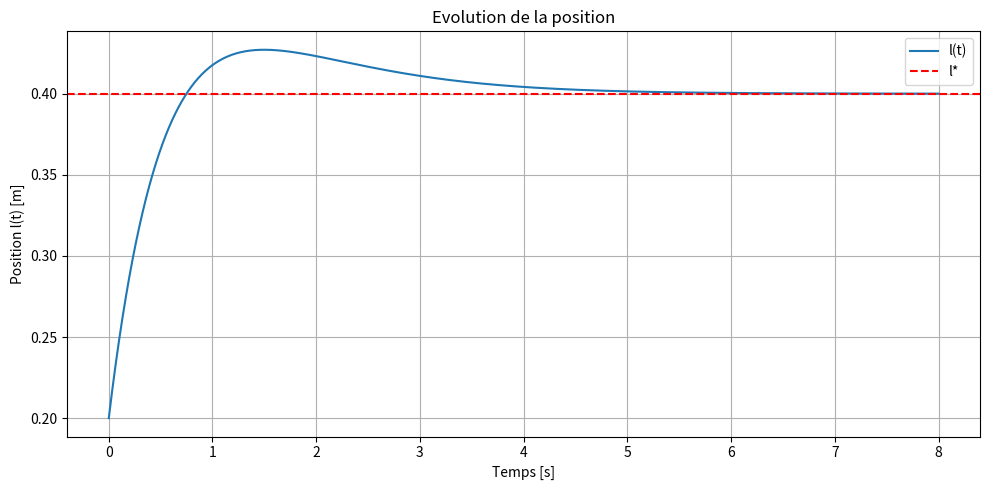
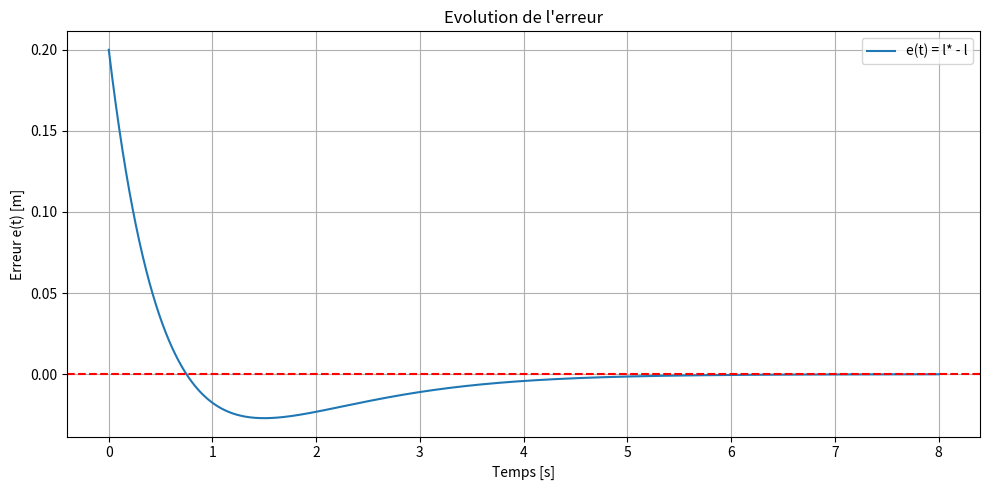
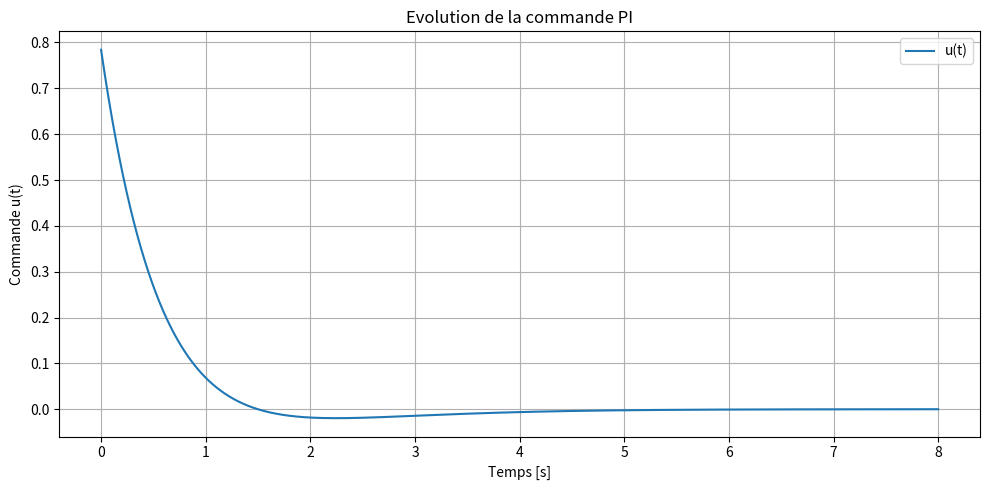
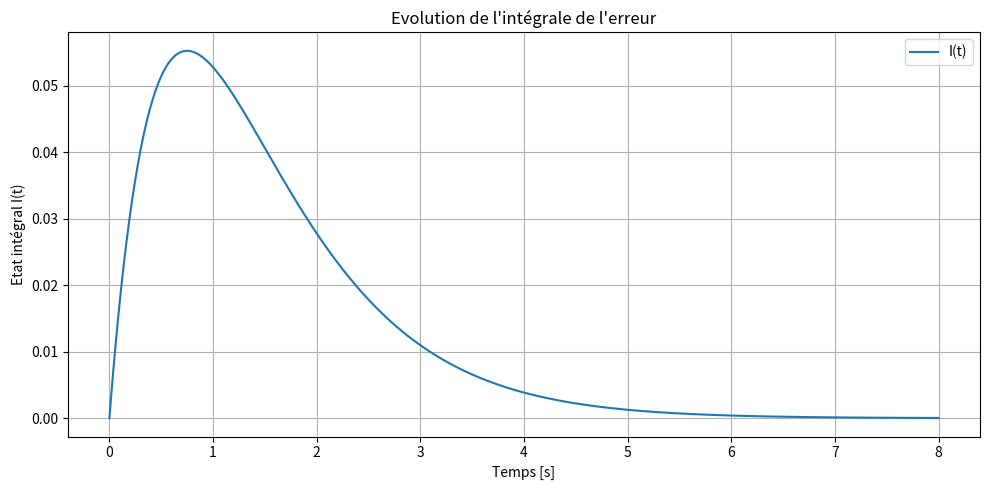
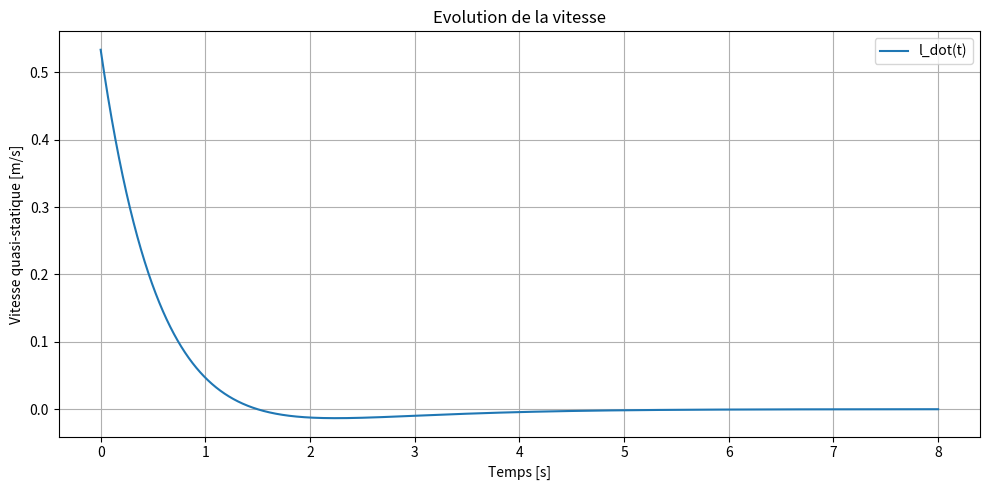

Generate these figures, in order, with matplotlib:
import numpy as np
import matplotlib.pyplot as plt

# ==========================================
# PARAMETRES PHYSIQUES
# ==========================================
mu = 0.2
phi_deg = 36.86
phi = np.deg2rad(phi_deg)

# coefficient quasi-statique
alpha = 1.0

# beta = alpha * (cos(phi) - mu*sin(phi))
beta = alpha * (np.cos(phi) - mu * np.sin(phi))

# ==========================================
# SPECIFICATIONS DESIREES
# ==========================================
Ts = 3.0      # temps de convergence souhaité [s]
zeta = 1.0    # amortissement critique
wn = 4.0 / (zeta * Ts)

# Gains PI pour le modèle quasi-statique
Kp = 2 * zeta * wn / beta
Ki = wn**2 / beta

# ==========================================
# CONSIGNE
# ==========================================
l_star = 0.4

# ==========================================
# CONDITIONS INITIALES
# ==========================================
l0 = 0.2
I0 = 0.0

# ==========================================
# PARAMETRES DE SIMULATION
# ==========================================
dt = 0.001
t_final = 8.0
time = np.arange(0, t_final + dt, dt)

tol = 1e-3

# ==========================================
# STOCKAGE
# ==========================================
l = np.zeros_like(time)
I = np.zeros_like(time)
u = np.zeros_like(time)
e = np.zeros_like(time)
l_dot = np.zeros_like(time)

# ==========================================
# INITIALISATION
# ==========================================
l[0] = l0
I[0] = I0
e[0] = l_star - l0

# ==========================================
# SIMULATION
# ==========================================
for k in range(len(time) - 1):
    # erreur signée
    e[k] = l_star - l[k]

    # commande PI
    u[k] = Kp * e[k] + Ki * I[k]

    # dynamique quasi-statique
    l_dot[k] = beta * u[k]

    # intégration Euler
    l[k + 1] = l[k] + dt * l_dot[k]
    I[k + 1] = I[k] + dt * e[k]

# dernier point
e[-1] = l_star - l[-1]
u[-1] = Kp * e[-1] + Ki * I[-1]
l_dot[-1] = beta * u[-1]

# ==========================================
# RESULTATS
# ==========================================
idx_conv = np.where(np.abs(l - l_star) <= tol)[0]
conv_time = time[idx_conv[0]] if len(idx_conv) > 0 else None

u_max = np.max(np.abs(u))
ldot_max = np.max(np.abs(l_dot))

print("===== PARAMETRES =====")
print(f"mu = {mu}")
print(f"phi = {phi_deg} deg")
print(f"alpha = {alpha}")
print(f"beta = {beta:.5f}")
print(f"Ts voulu = {Ts} s")
print(f"zeta = {zeta}")
print(f"wn = {wn:.5f}")
print(f"Kp = {Kp:.3f}")
print(f"Ki = {Ki:.3f}")
print(f"l* = {l_star} m")
print()

print("===== RESULTATS =====")
if conv_time is not None:
    print(f"Temps de convergence ~ {conv_time:.3f} s")
else:
    print("La cible n'est pas atteinte dans la tolérance choisie.")

print(f"Commande maximale |u|_max = {u_max:.3f}")
print(f"Vitesse maximale |l_dot|_max = {ldot_max:.3f} m/s")

# ==========================================
# AFFICHAGE
# ==========================================
plt.figure(figsize=(10, 5))
plt.plot(time, l, label="l(t)")
plt.axhline(l_star, color="red", linestyle="--", label="l*")
plt.xlabel("Temps [s]")
plt.ylabel("Position l(t) [m]")
plt.title("Evolution de la position")
plt.grid(True)
plt.legend()
plt.tight_layout()

plt.figure(figsize=(10, 5))
plt.plot(time, e, label="e(t) = l* - l")
plt.axhline(0, color="red", linestyle="--")
plt.xlabel("Temps [s]")
plt.ylabel("Erreur e(t) [m]")
plt.title("Evolution de l'erreur")
plt.grid(True)
plt.legend()
plt.tight_layout()

plt.figure(figsize=(10, 5))
plt.plot(time, u, label="u(t)")
plt.xlabel("Temps [s]")
plt.ylabel("Commande u(t)")
plt.title("Evolution de la commande PI")
plt.grid(True)
plt.legend()
plt.tight_layout()

plt.figure(figsize=(10, 5))
plt.plot(time, I, label="I(t)")
plt.xlabel("Temps [s]")
plt.ylabel("Etat intégral I(t)")
plt.title("Evolution de l'intégrale de l'erreur")
plt.grid(True)
plt.legend()
plt.tight_layout()

plt.figure(figsize=(10, 5))
plt.plot(time, l_dot, label="l_dot(t)")
plt.xlabel("Temps [s]")
plt.ylabel("Vitesse quasi-statique [m/s]")
plt.title("Evolution de la vitesse")
plt.grid(True)
plt.legend()
plt.tight_layout()

plt.show()
